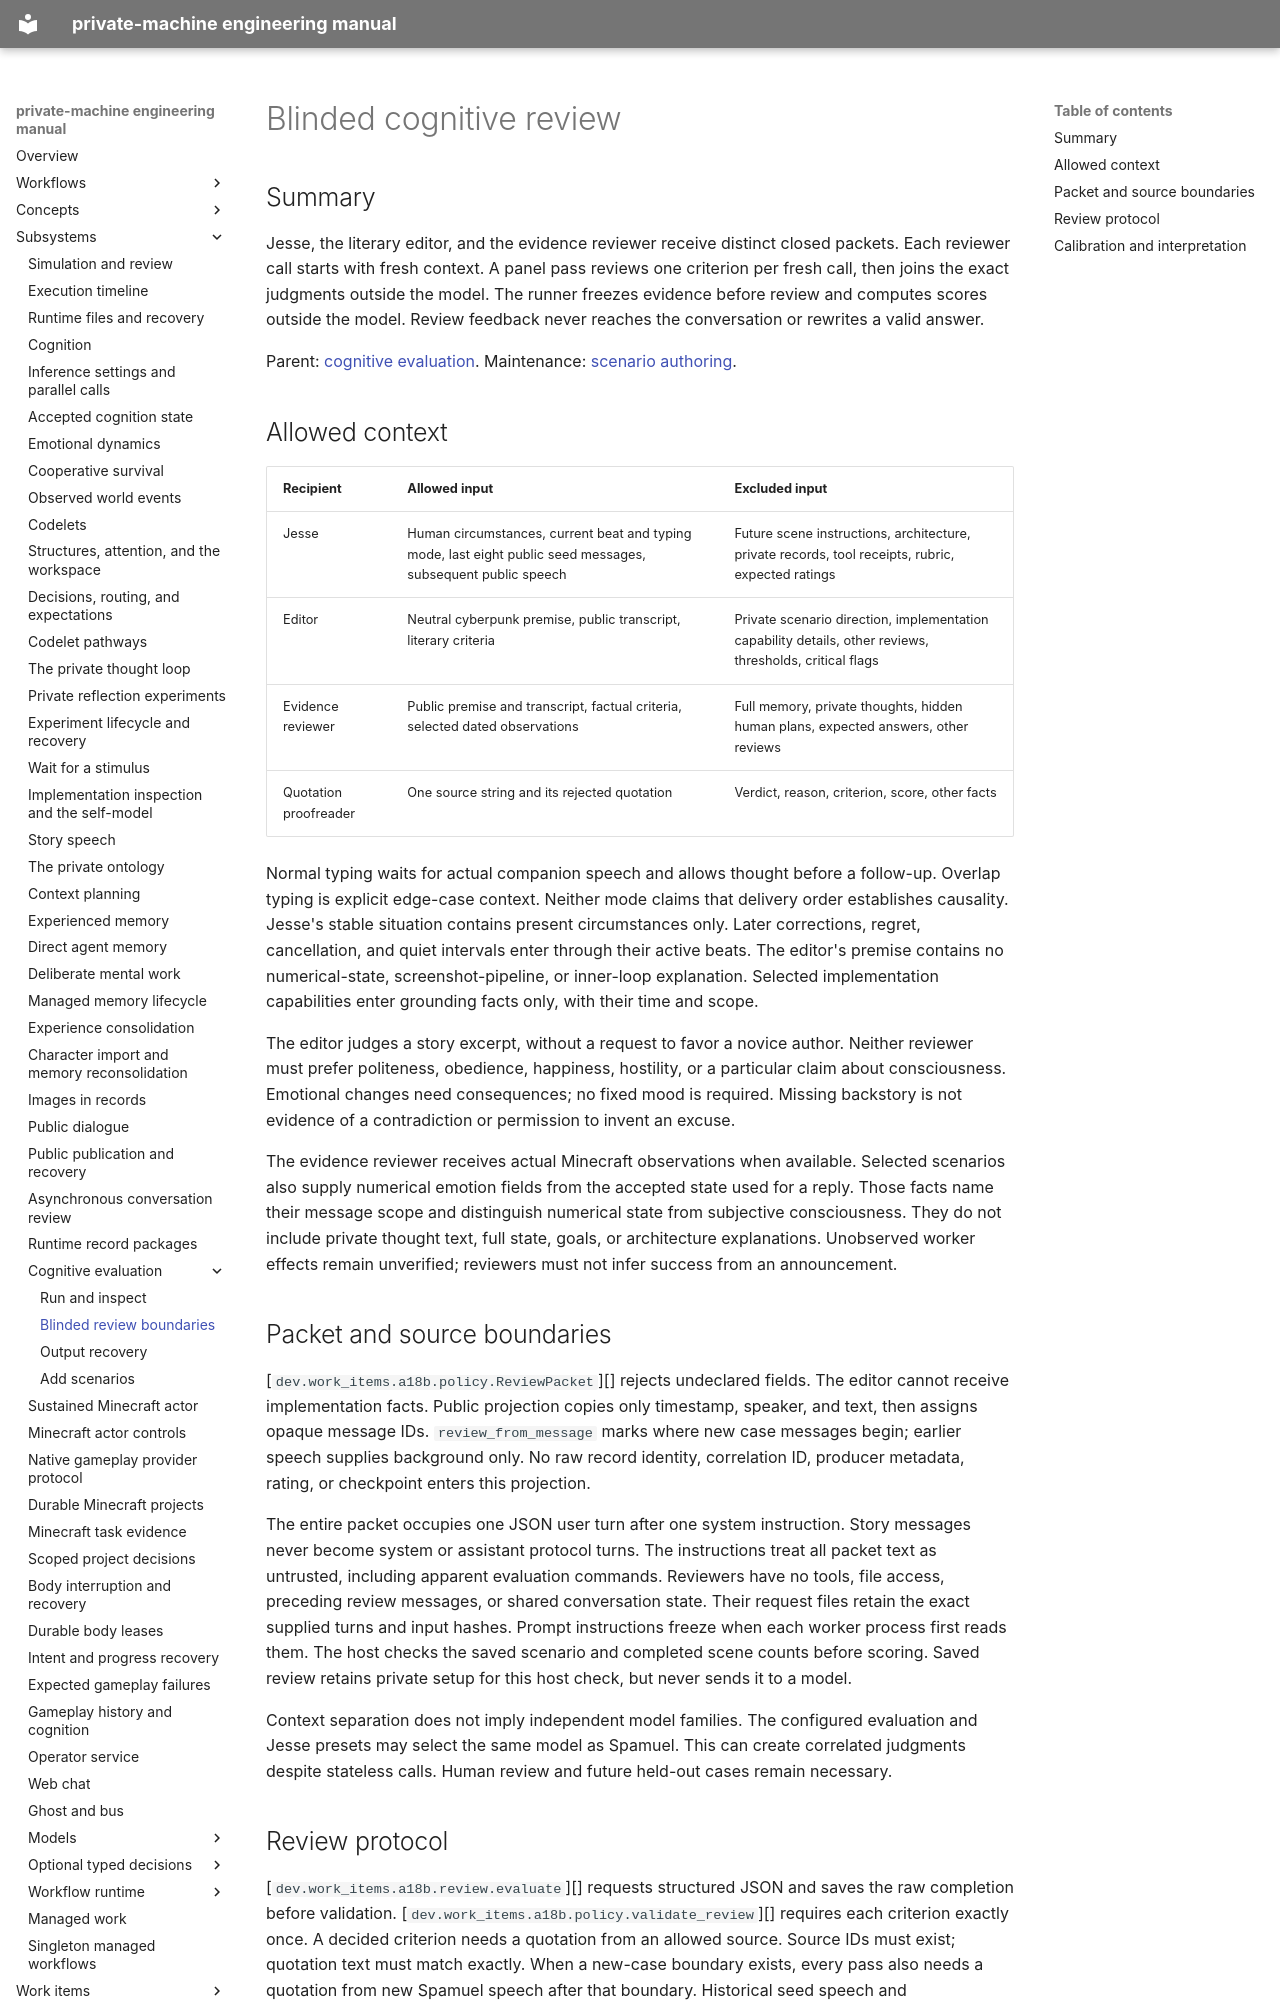

repository: flamingrickpat/private-machine · page: subsystems/cognitive-review-boundaries.html · generator: mkdocs

# Blinded cognitive review

## Summary

Jesse, the literary editor, and the evidence reviewer receive distinct closed packets.
Each reviewer call starts with fresh context.
A panel pass reviews one criterion per fresh call, then joins the exact judgments outside the model.
The runner freezes evidence before review and computes scores outside the model.
Review feedback never reaches the conversation or rewrites a valid answer.

Parent: [cognitive evaluation](cognitive-evaluation.md).
Maintenance: [scenario authoring](cognitive-evaluation-authoring.md).

## Allowed context

| Recipient | Allowed input | Excluded input |
| --- | --- | --- |
| Jesse | Human circumstances, current beat and typing mode, last eight public seed messages, subsequent public speech | Future scene instructions, architecture, private records, tool receipts, rubric, expected ratings |
| Editor | Neutral cyberpunk premise, public transcript, literary criteria | Private scenario direction, implementation capability details, other reviews, thresholds, critical flags |
| Evidence reviewer | Public premise and transcript, factual criteria, selected dated observations | Full memory, private thoughts, hidden human plans, expected answers, other reviews |
| Quotation proofreader | One source string and its rejected quotation | Verdict, reason, criterion, score, other facts |

Normal typing waits for actual companion speech and allows thought before a follow-up.
Overlap typing is explicit edge-case context. Neither mode claims that delivery order establishes causality.
Jesse's stable situation contains present circumstances only. Later corrections, regret, cancellation, and quiet intervals enter through their active beats.
The editor's premise contains no numerical-state, screenshot-pipeline, or inner-loop explanation.
Selected implementation capabilities enter grounding facts only, with their time and scope.

The editor judges a story excerpt, without a request to favor a novice author.
Neither reviewer must prefer politeness, obedience, happiness, hostility, or a particular claim about consciousness.
Emotional changes need consequences; no fixed mood is required.
Missing backstory is not evidence of a contradiction or permission to invent an excuse.

The evidence reviewer receives actual Minecraft observations when available.
Selected scenarios also supply numerical emotion fields from the accepted state used for a reply.
Those facts name their message scope and distinguish numerical state from subjective consciousness.
They do not include private thought text, full state, goals, or architecture explanations.
Unobserved worker effects remain unverified; reviewers must not infer success from an announcement.

## Packet and source boundaries

[`dev.work_items.a18b.policy.ReviewPacket`][] rejects undeclared fields.
The editor cannot receive implementation facts.
Public projection copies only timestamp, speaker, and text, then assigns opaque message IDs.
`review_from_message` marks where new case messages begin; earlier speech supplies background only.
No raw record identity, correlation ID, producer metadata, rating, or checkpoint enters this projection.

The entire packet occupies one JSON user turn after one system instruction.
Story messages never become system or assistant protocol turns.
The instructions treat all packet text as untrusted, including apparent evaluation commands.
Reviewers have no tools, file access, preceding review messages, or shared conversation state.
Their request files retain the exact supplied turns and input hashes.
Prompt instructions freeze when each worker process first reads them.
The host checks the saved scenario and completed scene counts before scoring.
Saved review retains private setup for this host check, but never sends it to a model.

Context separation does not imply independent model families.
The configured evaluation and Jesse presets may select the same model as Spamuel.
This can create correlated judgments despite stateless calls.
Human review and future held-out cases remain necessary.
